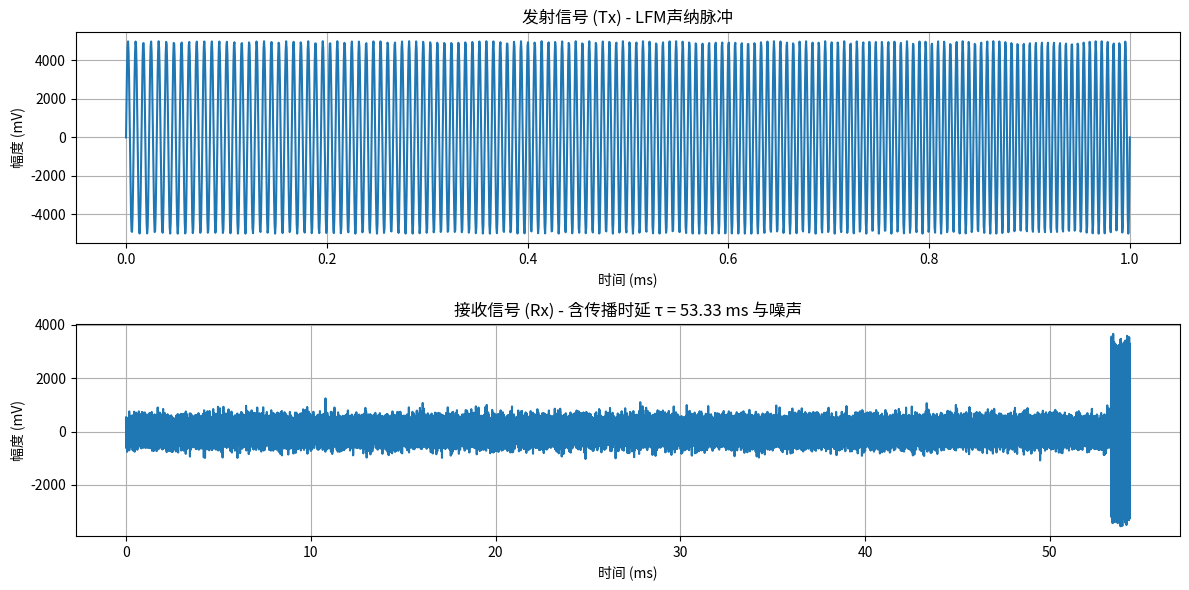

Recreate this plot in Python.
import numpy as np
import matplotlib.pyplot as plt

# ========================
# 生成发射信号函数
# ========================
def generate_signal(amp=5000, fs=2e6, fre=150e3, Bw=40e3, pw=1e-3,
                    fd=0, signaltype='lfm'):
    t = np.arange(0, pw, 1/fs)
    if signaltype.lower() == 'lfm':
        f0 = fre - Bw/2
        K = Bw / pw
        s = amp * np.sin(2*np.pi*(f0*t + 0.5*K*t**2 + fd*t))
    elif signaltype.lower() == 'cw':
        s = amp * np.sin(2*np.pi*(fre + fd)*t)
    else:
        s = np.zeros_like(t)
    return t, s

# ========================
# 回波生成函数
# ========================
def simulate_echo(tx_signal, fs, R=40.0, c=1500.0, alpha=0.5, noise_level=0.02):
    tau = 2 * R / c              # 双程传播时延
    delay_samples = int(tau * fs)
    rx = np.zeros(delay_samples + len(tx_signal))
    rx[delay_samples:delay_samples+len(tx_signal)] = alpha * tx_signal
    # 添加噪声
    noise = noise_level * np.max(tx_signal) * np.random.randn(len(rx))
    rx += noise
    t = np.arange(0, len(rx)) / fs
    return t, rx, tau

# ========================
# 仿真主流程
# ========================
def sonar_simulation():
    fs = 2e6
    fre = 150e3
    Bw = 40e3
    pw = 1e-3
    amp = 5000
    R = 40.0
    c = 1500.0

    # 1. 发射信号
    t_tx, s_tx = generate_signal(amp, fs, fre, Bw, pw, signaltype='lfm')

    # 2. 回波信号（含时延+噪声）
    t_rx, s_rx, tau = simulate_echo(s_tx, fs, R, c, alpha=0.6, noise_level=0.05)

    # 3. 绘制结果
    plt.figure(figsize=(12,6))
    plt.subplot(2,1,1)
    plt.plot(t_tx*1e3, s_tx)
    plt.title("发射信号 (Tx) - LFM声纳脉冲")
    plt.xlabel("时间 (ms)")
    plt.ylabel("幅度 (mV)")
    plt.grid(True)

    plt.subplot(2,1,2)
    plt.plot(t_rx*1e3, s_rx)
    plt.title(f"接收信号 (Rx) - 含传播时延 τ = {tau*1e3:.2f} ms 与噪声")
    plt.xlabel("时间 (ms)")
    plt.ylabel("幅度 (mV)")
    plt.grid(True)

    plt.tight_layout()
    plt.show()

# ========================
# 执行仿真
# ========================
sonar_simulation()

